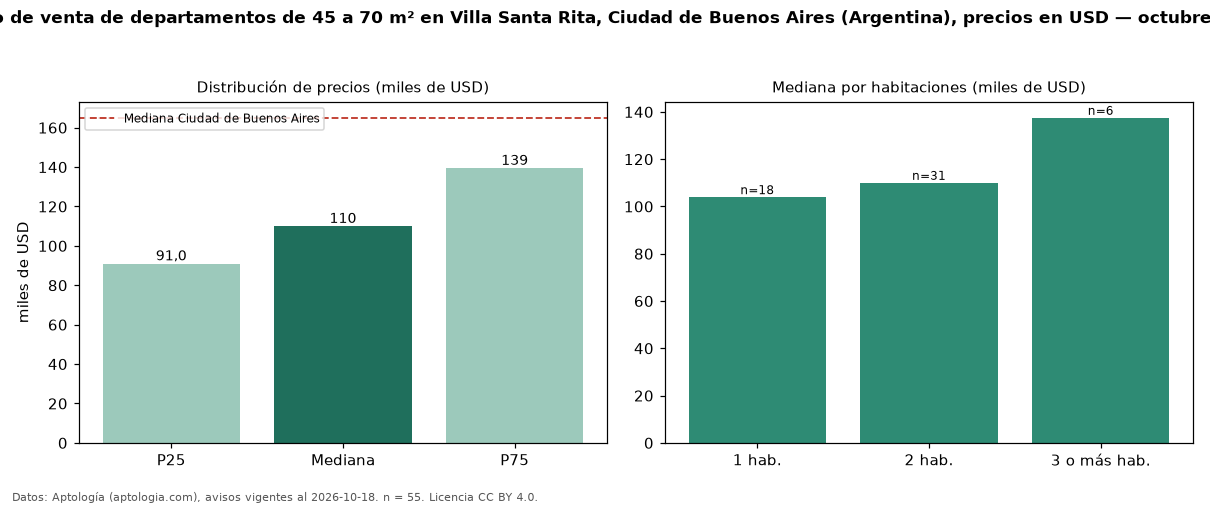

The table this chart was drawn from, first rows:
seccion, metrica, valor, moneda, n
filtro, area2, de 45 a 70 m², , 55
precio, p25, 91000, USD, 55
precio, mediana, 110000, USD, 55
precio, p75, 139450, USD, 55
precio, minimo, 62000, USD, 55
precio, maximo, 230000, USD, 55
m2, mediana_precio_m2, 2044, USD, 55
m2, area_mediana_m2, 56.0, m2, 55
banos, mediana_banos, 1.0, , 
habitaciones, 1, 103950, USD, 18
habitaciones, 2, 110000, USD, 31
habitaciones, 3+, 137500, USD, 6
ciudad, mediana_ciudad_referencia, 165000, USD, 
ciudad, mediana_m2_ciudad, 2558, USD, 
fuente, fecha_datos, 2026-10-18, , 
fuente, atribucion, https://www.aptologia.com/ar, , 
fuente, licencia, CC BY 4.0, , 
